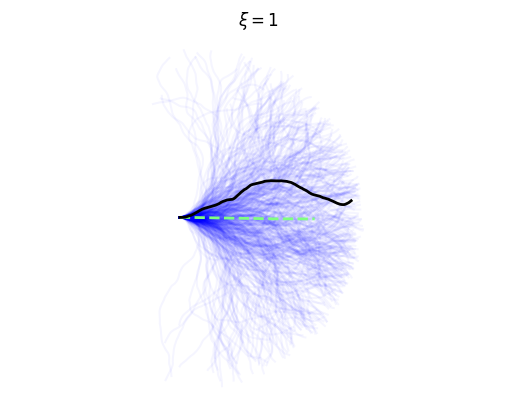

Write Python code to recreate this figure.
import numpy as np
import matplotlib.pyplot as plt
from scipy.integrate import cumulative_trapezoid

#parameters
N = 500 #number of filaments to generate
L = 1 #unitary length
lp = 1 #persistence length of the filament type
num_filaments = 500 #number of filaments to generate
s_points = 1000  #point numbers for each filament shape

def filament(L, lp, N):
    s = np.linspace(0, L, 1000)
    sig = np.sqrt(L / lp)
    a0 = np.random.randn() * sig
    k = np.ones_like(s) * a0

    for n in range(1, N):
        anr = np.random.randn() * sig
        ani = np.random.randn() * sig
        qn = 2 * np.pi * n / L
        k += 2 * anr * np.cos(qn * s) - 2 * ani * np.sin(qn * s)

    theta = cumulative_trapezoid(k, s, initial=0)
    x = cumulative_trapezoid(np.cos(theta), s, initial=0)
    y = cumulative_trapezoid(np.sin(theta), s, initial=0)

    return x, y

#array to accumulate filaments coordinates
all_x = np.zeros((num_filaments, s_points))
all_y = np.zeros((num_filaments, s_points))

#filament generation loop
for i in range(num_filaments):
    x, y = filament(L, lp, N)
    all_x[i] = x
    all_y[i] = y
    plt.plot(x, y, color='blue', alpha=0.04)

#mean output
mean_x = np.mean(all_x, axis=0)
mean_y = np.mean(all_y, axis=0)
plt.plot(mean_x, mean_y, color=(0.5, 1, 0.5), linestyle='--', linewidth=2, alpha=1.0, label='Mean')

#single filament highlight
x, y = filament(L, lp, N)
plt.plot(x, y, color='black', linewidth=2, label='Single Filament')

plt.title(fr'$\xi={lp}$')
plt.axis('off')
plt.axis('equal')
plt.savefig(f"lp{lp}.png", dpi=300, bbox_inches='tight')
plt.show()
